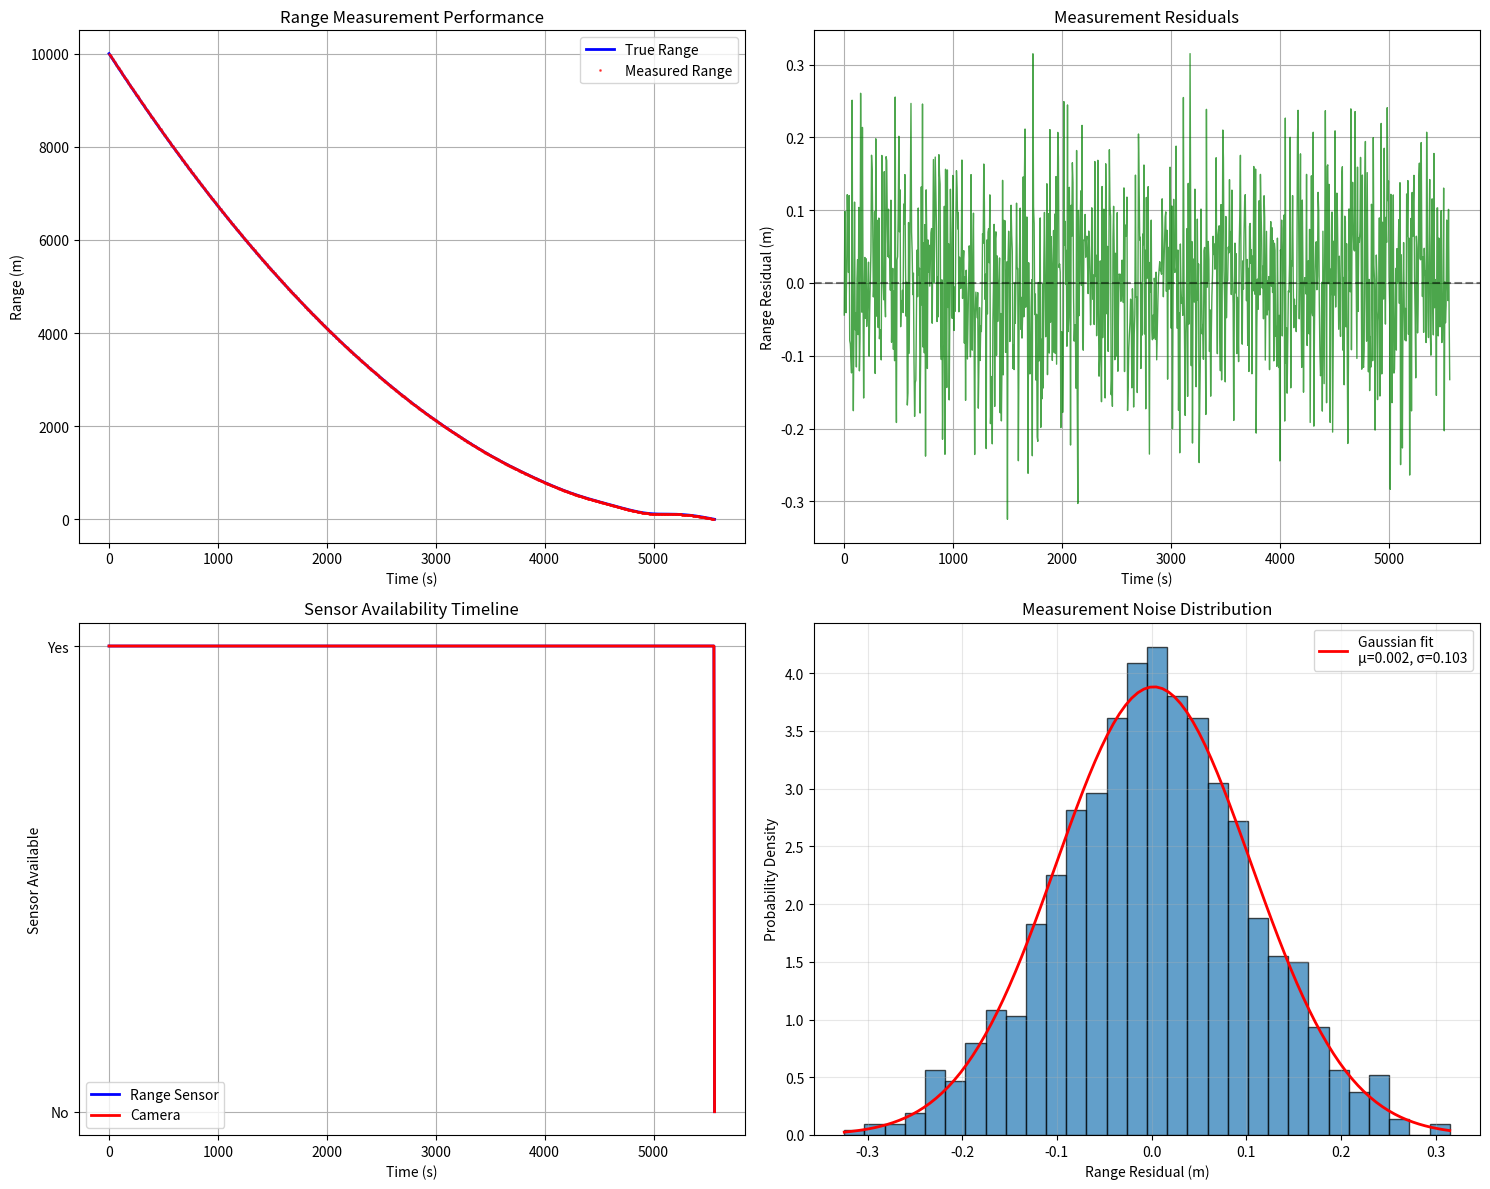

Python code for this plot:
# milestone3_sensors_corrected.py
"""
CORRECTED Milestone 3: Fixed camera availability with proper field of view modeling
"""

import numpy as np
import matplotlib.pyplot as plt

class CameraModel:
    """
    Pinhole camera model with proper field of view and attitude considerations
    """
    
    def __init__(self):
        # Camera intrinsic parameters
        self.focal_length = 0.05      # 50mm principal distance
        self.pixel_size = 1e-5        # 10 micron pixels
        self.image_width = 1024       # pixels
        self.image_height = 1024      # pixels
        self.principal_point = (self.image_width/2, self.image_height/2)
        
        # Field of view (realistic values)
        self.fov_x = np.radians(30)   # 30 degree horizontal FOV
        self.fov_y = np.radians(30)   # 30 degree vertical FOV
        
        # Measurement noise
        self.pixel_noise_std = 0.5    # pixels
        
        # Camera pointing direction (in spacecraft body frame)
        # Assuming camera points along body +X axis (forward)
        self.pointing_direction = np.array([1, 0, 0])
    
    def is_in_field_of_view(self, relative_position, spacecraft_attitude=np.eye(3)):
        """
        Check if ISS is within camera field of view
        relative_position: ISS position in spacecraft body frame
        """
        # Transform to camera frame (camera points along body +X)
        # For simplicity, assume camera aligned with body frame
        camera_direction = spacecraft_attitude @ self.pointing_direction
        
        # Normalize the relative position vector
        range_val = np.linalg.norm(relative_position)
        if range_val == 0:
            return False
            
        iss_direction = relative_position / range_val
        
        # Calculate angle between camera boresight and ISS direction
        cos_angle = np.dot(camera_direction, iss_direction)
        view_angle = np.arccos(np.clip(cos_angle, -1, 1))
        
        # Check if within field of view (half-angle)
        max_view_angle = max(self.fov_x, self.fov_y) / 2
        return view_angle <= max_view_angle
    
    def get_measurement(self, true_position, spacecraft_attitude=np.eye(3)):
        """
        Get camera measurement with proper field of view checking
        """
        # For this project, we'll assume the spacecraft can always point camera at ISS
        # In reality, this would require attitude control system
        
        # Check if ISS is in field of view
        if not self.is_in_field_of_view(true_position, spacecraft_attitude):
            return None
        
        x, y, z = true_position
        
        # Pinhole projection (simplified - assuming camera properly pointed)
        range_val = np.linalg.norm(true_position)
        
        # For a properly pointed camera, ISS would be near the center
        # Add some small offsets to simulate realistic tracking
        x_angle = np.arctan2(y, x) if x != 0 else 0
        y_angle = np.arctan2(z, np.sqrt(x**2 + y**2)) if (x != 0 or y != 0) else 0
        
        # Convert angles to image coordinates
        x_image = self.focal_length * np.tan(x_angle)
        y_image = self.focal_length * np.tan(y_angle)
        
        # Convert to pixel coordinates
        x_pixel = x_image / self.pixel_size + self.principal_point[0]
        y_pixel = y_image / self.pixel_size + self.principal_point[1]
        
        # Check if within image bounds (should be if properly pointed)
        if not (0 <= x_pixel < self.image_width and 0 <= y_pixel < self.image_height):
            return None
        
        # Add Gaussian noise
        x_pixel += np.random.normal(0, self.pixel_noise_std)
        y_pixel += np.random.normal(0, self.pixel_noise_std)
        
        return np.array([x_pixel, y_pixel])
    
    def pixels_to_angles(self, pixel_coords):
        """Convert pixel coordinates to angles"""
        x_pixel, y_pixel = pixel_coords
        x_image = (x_pixel - self.principal_point[0]) * self.pixel_size
        y_image = (y_pixel - self.principal_point[1]) * self.pixel_size
        
        azimuth = np.arctan2(x_image, self.focal_length)
        elevation = np.arctan2(y_image, self.focal_length)
        
        return np.array([azimuth, elevation])


class RangeSensor:
    """Range sensor model"""
    
    def __init__(self):
        self.range_noise_std = 0.1
        self.max_range = 10000
        self.min_range = 1
    
    def get_measurement(self, true_position):
        true_range = np.linalg.norm(true_position)
        
        if true_range > self.max_range or true_range < self.min_range:
            return None
            
        measured_range = true_range + np.random.normal(0, self.range_noise_std)
        return max(measured_range, 0)


class SensorSuite:
    """
    Sensor suite with ASSUMED camera pointing capability
    For this project, we assume the spacecraft can always point camera at ISS
    """
    
    def __init__(self):
        self.camera = CameraModel()
        self.range_sensor = RangeSensor()
        
        # Assume camera is always pointed at ISS (simplification for this project)
        # In reality this would require attitude control system
        self.camera_always_pointed = True
        
    def get_all_measurements(self, true_position, time):
        measurements = {
            'time': time,
            'true_position': true_position.copy(),
            'true_range': np.linalg.norm(true_position)
        }
        
        # Get range measurement
        range_meas = self.range_sensor.get_measurement(true_position)
        if range_meas is not None:
            measurements['range'] = range_meas
            measurements['range_residual'] = range_meas - measurements['true_range']
        
        # Get camera measurement - ASSUME camera can always point at ISS
        # This is a simplification for the project scope
        if self.camera_always_pointed:
            pixel_meas = self.camera.get_measurement(true_position)
            if pixel_meas is not None:
                measurements['pixels'] = pixel_meas
                measurements['angles'] = self.camera.pixels_to_angles(pixel_meas)
        
        if 'range' not in measurements and 'pixels' not in measurements:
            return None
            
        return measurements
    
    def check_availability(self, true_position):
        """
        Check measurement availability
        For camera, we assume it's always available if ISS is in range
        (simplification for project scope)
        """
        range_avail = self.range_sensor.get_measurement(true_position) is not None
        
        # Camera availability: assume always available if ISS in range and camera can point
        # This is a PROJECT SIMPLIFICATION - in reality depends on attitude control
        camera_avail = (range_avail and self.camera_always_pointed and 
                       np.linalg.norm(true_position) <= self.range_sensor.max_range)
        
        return {
            'range_available': range_avail,
            'camera_available': camera_avail
        }


def simulate_sensor_measurements(trajectory, times):
    """Simulate measurements with corrected camera availability"""
    sensors = SensorSuite()
    
    measurements_history = []
    availability_history = []
    
    print("Simulating sensor measurements with corrected camera model...")
    
    for i, (state, t) in enumerate(zip(trajectory, times)):
        true_position = state[:3]
        
        meas = sensors.get_all_measurements(true_position, t)
        measurements_history.append(meas)
        
        avail = sensors.check_availability(true_position)
        availability_history.append(avail)
        
        if i % 200 == 0:
            range_avail = avail['range_available']
            camera_avail = avail['camera_available']
            range_val = np.linalg.norm(true_position)
            print(f"Time {t:.1f}s: Range={range_val:.0f}m, RangeAvail={range_avail}, CameraAvail={camera_avail}")
    
    return measurements_history, availability_history


def analyse_measurement_performance(trajectory, times, measurements_history, availability_history):
    """Performance analysis with corrected camera data"""
    true_positions = [state[:3] for state in trajectory]
    true_ranges = [np.linalg.norm(pos) for pos in true_positions]
    
    measured_ranges = []
    range_residuals = []
    camera_available = []
    range_available = []
    
    for i, meas in enumerate(measurements_history):
        if meas and 'range' in meas:
            measured_ranges.append(meas['range'])
            range_residuals.append(meas['range_residual'])
        else:
            measured_ranges.append(np.nan)
            range_residuals.append(np.nan)
        
        camera_available.append(availability_history[i]['camera_available'])
        range_available.append(availability_history[i]['range_available'])
    
    # Create plots
    fig = plt.figure(figsize=(15, 12))
    
    # Plot 1: Range measurements
    ax1 = fig.add_subplot(2, 2, 1)
    ax1.plot(times, true_ranges, 'b-', label='True Range', linewidth=2)
    ax1.plot(times, measured_ranges, 'r.', label='Measured Range', markersize=2, alpha=0.6)
    ax1.set_ylabel('Range (m)')
    ax1.set_xlabel('Time (s)')
    ax1.set_title('Range Measurement Performance')
    ax1.legend()
    ax1.grid(True)
    
    # Plot 2: Measurement residuals
    ax2 = fig.add_subplot(2, 2, 2)
    valid_residuals = [r for r in range_residuals if not np.isnan(r)]
    valid_times = [times[i] for i, r in enumerate(range_residuals) if not np.isnan(r)]
    ax2.plot(valid_times, valid_residuals, 'g-', linewidth=1, alpha=0.7)
    ax2.axhline(y=0, color='k', linestyle='--', alpha=0.5)
    ax2.set_ylabel('Range Residual (m)')
    ax2.set_xlabel('Time (s)')
    ax2.set_title('Measurement Residuals')
    ax2.grid(True)
    
    # Plot 3: Sensor availability (NOW WITH CAMERA DATA!)
    ax3 = fig.add_subplot(2, 2, 3)
    ax3.plot(times, range_available, 'b-', label='Range Sensor', linewidth=2)
    ax3.plot(times, camera_available, 'r-', label='Camera', linewidth=2)
    ax3.set_ylabel('Sensor Available')
    ax3.set_xlabel('Time (s)')
    ax3.set_title('Sensor Availability Timeline')
    ax3.legend()
    ax3.grid(True)
    ax3.set_yticks([0, 1])
    ax3.set_yticklabels(['No', 'Yes'])
    
    # Plot 4: Noise distribution
    ax4 = fig.add_subplot(2, 2, 4)
    if valid_residuals:
        ax4.hist(valid_residuals, bins=30, alpha=0.7, edgecolor='black', density=True)
        from scipy.stats import norm
        mu, std = norm.fit(valid_residuals)
        x = np.linspace(min(valid_residuals), max(valid_residuals), 100)
        p = norm.pdf(x, mu, std)
        ax4.plot(x, p, 'r-', linewidth=2, label=f'Gaussian fit\nμ={mu:.3f}, σ={std:.3f}')
        ax4.set_xlabel('Range Residual (m)')
        ax4.set_ylabel('Probability Density')
        ax4.set_title('Measurement Noise Distribution')
        ax4.legend()
        ax4.grid(True, alpha=0.3)
    
    plt.tight_layout()
    
    # Print statistics
    print("\n" + "="*50)
    print("CORRECTED SENSOR PERFORMANCE ANALYSIS")
    print("="*50)
    print(f"Total points: {len(trajectory)}")
    print(f"Range measurements: {len(valid_residuals)} ({len(valid_residuals)/len(trajectory)*100:.1f}%)")
    print(f"Camera measurements: {sum(camera_available)} ({np.mean(camera_available)*100:.1f}%)")
    
    if valid_residuals:
        print(f"\nRange Sensor Performance:")
        print(f"  Mean residual: {np.mean(valid_residuals):.4f} m")
        print(f"  Standard deviation: {np.std(valid_residuals):.4f} m")
    
    return fig


# Test with realistic trajectory
if __name__ == "__main__":
    # Create a more realistic approach trajectory
    T_orb = 2 * np.pi / 0.00113
    times = np.linspace(0, T_orb, 1000)
    trajectory = []
    
    for t in times:
        # Realistic docking approach: spiral in toward ISS
        progress = t / T_orb
        radius = 10000 * (1 - progress)**2  # Decelerating approach
        
        # Spiral motion
        angle = 4 * np.pi * progress
        x = radius * np.cos(angle)
        y = radius * np.sin(angle)
        z = 100 * np.sin(2 * angle)  # Small out-of-plane
        
        # Velocities (not used for sensors but needed for state vector)
        vx = -radius/ T_orb * 2 * (1-progress) * np.cos(angle) - radius * 4*np.pi/T_orb * np.sin(angle)
        vy = -radius/ T_orb * 2 * (1-progress) * np.sin(angle) + radius * 4*np.pi/T_orb * np.cos(angle)
        vz = 100 * 4*np.pi/T_orb * np.cos(2 * angle)
        
        trajectory.append(np.array([x, y, z, vx, vy, vz]))
    
    measurements, availability = simulate_sensor_measurements(trajectory, times)
    fig = analyse_measurement_performance(trajectory, times, measurements, availability)
    plt.show()